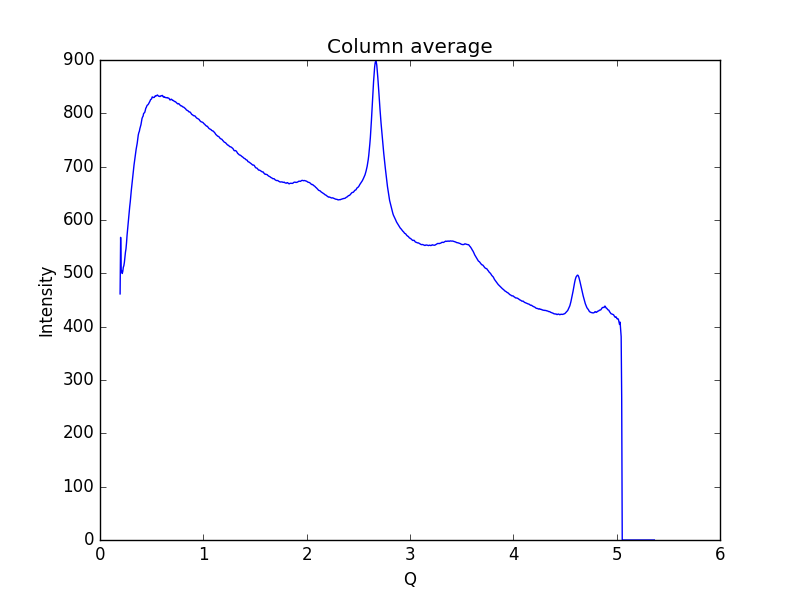

The table this chart was drawn from, first rows:
0.19448614755544588, 461.43
0.1997, 567.5
0.2048, 506.8
0.21, 503.7
0.2152, 499.7
0.2204, 503.6
0.2255, 511.3
0.2307, 514.2
0.2359, 520.4
0.2411, 530.8
0.2462, 539.5
0.2514, 545.8
0.2566, 557.1
0.2618, 571.1
0.2669, 582.1
0.2721, 593.6
0.2773, 606.1
0.2825, 615.6
0.2876, 625.2
0.2928, 634.2
0.298, 645.5
0.3032, 655.9
0.3083, 665.6
0.3135, 675.2
0.3187, 686.3
0.3239, 696
0.329, 702.8
0.3342, 710.3
0.3394, 717.6
0.3446, 726.4
0.3497, 732.6
0.3549, 738.2
0.3601, 744
0.3653, 752.5
0.3704, 759.4
0.3756, 763.7
0.3808, 766.3
0.386, 771.4
0.3911, 775.2
0.3963, 778.7
0.4015, 784.1
0.4067, 790.3
0.4118, 793
0.417, 794.8
0.4222, 799.7
0.4274, 800.6
0.4325, 801.6
0.4377, 805.1
0.4429, 809.5
0.4481, 811.1
0.4532, 813.9
0.4584, 815.5
0.4636, 816
0.4688, 817.4
0.4739, 819.2
0.4791, 821.2
0.4843, 823.1
0.4895, 825.7
0.4946, 826.4
0.4998, 827.4
0.505, 830.7
... 939 more rows
